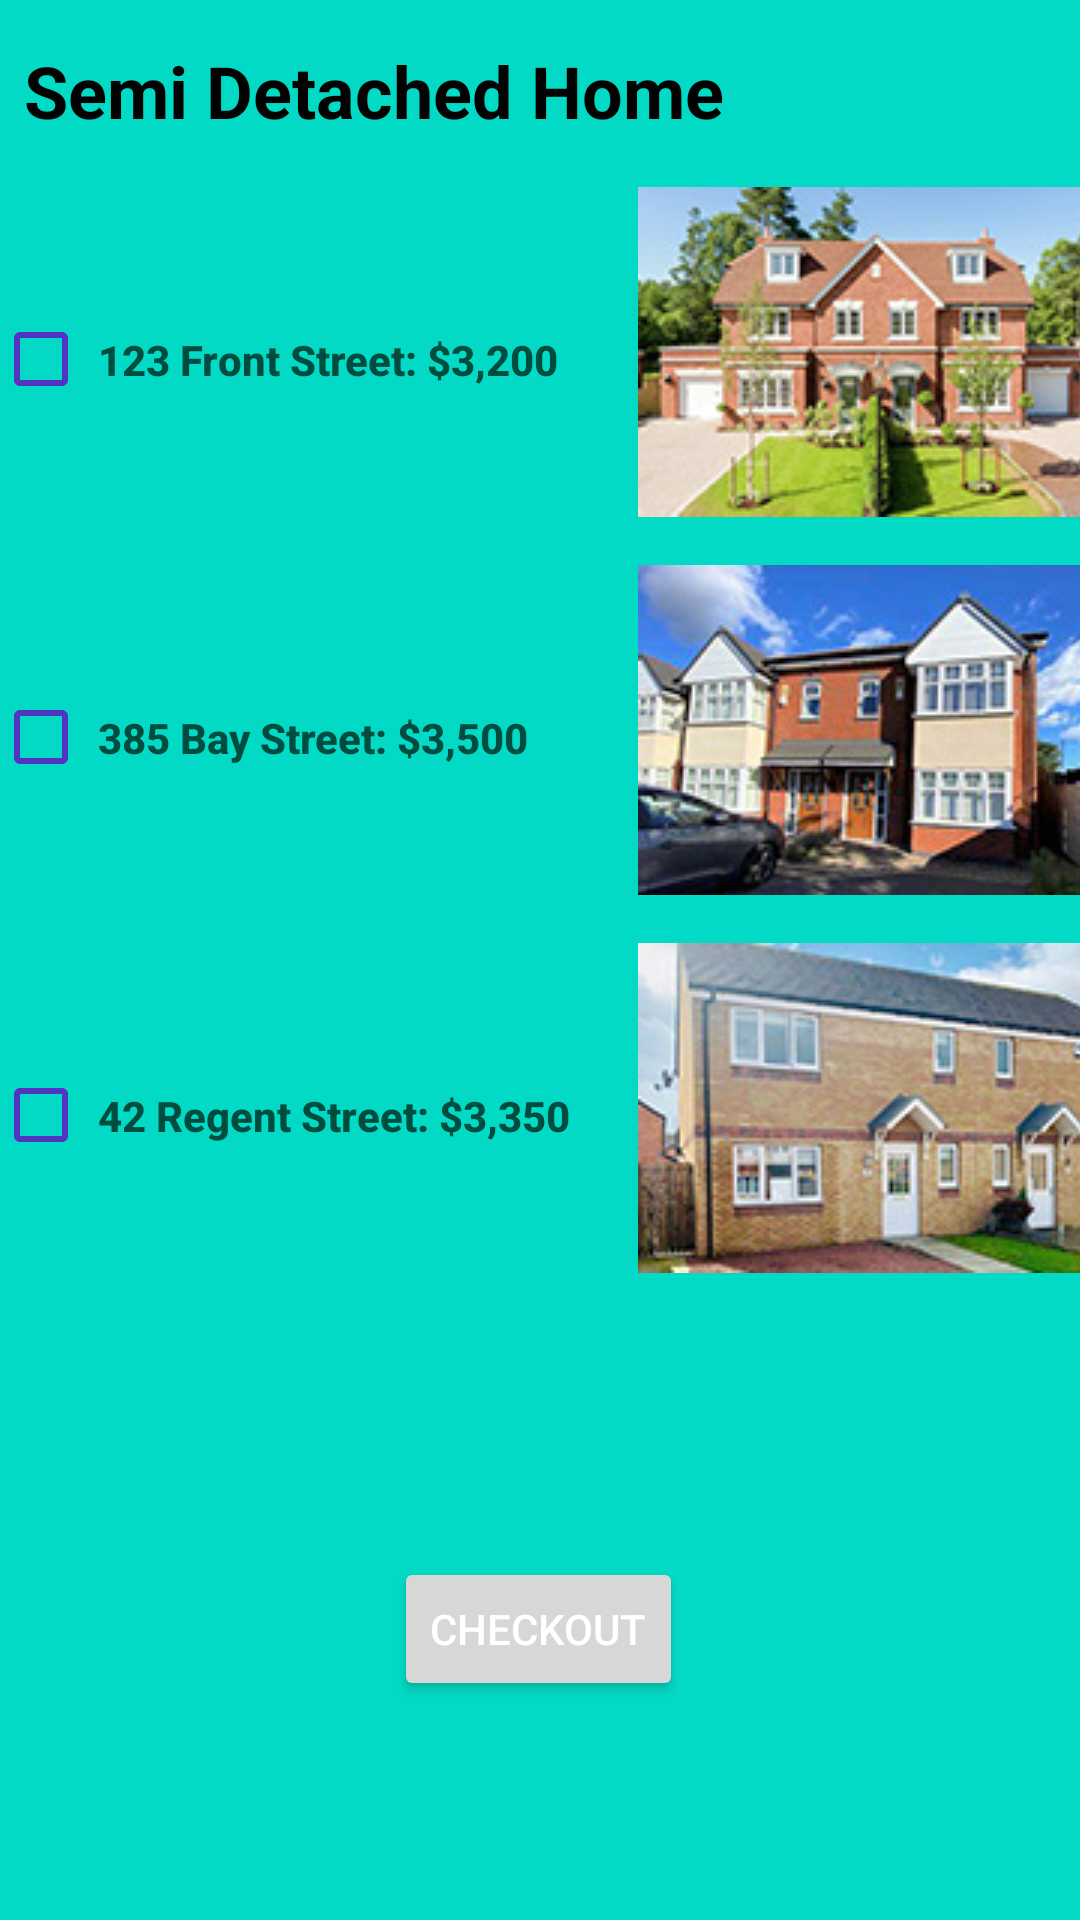

Layout XML and referenced resources for this Android screen:
<!-- AndroidManifest.xml: application theme Theme.Brunomorgado_COMP304Sec002_Lab02_Exercise1 -->
<!-- res/layout/fragment_semi_detached_home.xml -->
<?xml version="1.0" encoding="utf-8"?>
<FrameLayout xmlns:android="http://schemas.android.com/apk/res/android"
    xmlns:tools="http://schemas.android.com/tools"
    xmlns:app="http://schemas.android.com/apk/res-auto"
    android:layout_width="match_parent"
    android:layout_height="match_parent"
    tools:context=".SemiDetachedHome">

    <androidx.constraintlayout.widget.ConstraintLayout
        android:layout_width="match_parent"
        android:layout_height="match_parent"
        android:background="@color/teal_200"
        tools:context=".SemiDetachedHome">

        <TextView
            android:id="@+id/semiDetachedHeader"
            android:layout_width="match_parent"
            android:layout_height="wrap_content"
            android:layout_marginStart="8dp"
            android:layout_marginEnd="8dp"
            android:paddingTop="14dp"
            android:text="@string/semiDetachedHeader"
            android:textColor="#020202"
            android:textSize="24sp"
            android:textStyle="bold"
            app:layout_constraintEnd_toEndOf="parent"
            app:layout_constraintStart_toStartOf="parent"
            app:layout_constraintTop_toTopOf="parent" />

        <CheckBox
            android:id="@+id/checkBox1"
            android:layout_width="35dp"
            android:layout_height="35dp"
            android:layout_gravity="start|center_vertical"
            android:layout_marginStart="8dp"
            android:layout_marginTop="56dp"
            android:layout_weight="1"
            android:buttonTint="#5234C2"
            app:layout_constraintEnd_toStartOf="@+id/textView"
            app:layout_constraintHorizontal_bias="0.5"
            app:layout_constraintHorizontal_chainStyle="spread"
            app:layout_constraintStart_toStartOf="parent"
            app:layout_constraintTop_toBottomOf="@+id/semiDetachedHeader"
            tools:ignore="DuplicateSpeakableTextCheck,TouchTargetSizeCheck" />

        <TextView
            android:id="@+id/textView"
            android:layout_width="180dp"
            android:layout_height="35dp"
            android:layout_gravity="start|center_vertical"
            android:layout_marginTop="56dp"
            android:layout_weight="1"
            android:fontFamily="sans-serif-black"
            android:gravity="center_vertical"
            android:text="@string/descriptionSemiDetached1"
            android:textAlignment="viewStart"
            android:textColor="#004D40"
            android:textFontWeight="800"
            android:textSize="14sp"
            app:layout_constraintEnd_toStartOf="@+id/imageView"
            app:layout_constraintHorizontal_bias="0.5"
            app:layout_constraintStart_toEndOf="@+id/checkBox1"
            app:layout_constraintTop_toBottomOf="@+id/semiDetachedHeader"
            tools:ignore="RtlCompat" />

        <ImageView
            android:id="@+id/imageView"
            android:layout_width="wrap_content"
            android:layout_height="wrap_content"
            android:layout_gravity="center_vertical|end"
            android:layout_marginTop="16dp"
            android:layout_marginEnd="8dp"
            android:layout_weight="1"
            android:contentDescription="@string/imageSemiDetached1"
            app:layout_constraintEnd_toEndOf="parent"
            app:layout_constraintStart_toEndOf="@+id/textView"
            app:layout_constraintTop_toBottomOf="@+id/semiDetachedHeader"
            app:srcCompat="@drawable/semi_detached1"
            tools:ignore="ImageContrastCheck" />

        <CheckBox
            android:id="@+id/checkBox2"
            android:layout_width="35dp"
            android:layout_height="35dp"
            android:layout_gravity="start|center_vertical"
            android:layout_marginStart="8dp"
            android:layout_marginTop="91dp"
            android:layout_weight="1"
            android:buttonTint="#5234C2"
            app:layout_constraintEnd_toStartOf="@+id/textView2"
            app:layout_constraintHorizontal_bias="0.5"
            app:layout_constraintHorizontal_chainStyle="spread"
            app:layout_constraintStart_toStartOf="parent"
            app:layout_constraintTop_toBottomOf="@+id/checkBox1"
            tools:ignore="TouchTargetSizeCheck" />

        <TextView
            android:id="@+id/textView2"
            android:layout_width="180dp"
            android:layout_height="35dp"
            android:layout_gravity="start|center_vertical"
            android:layout_marginTop="91dp"
            android:layout_weight="1"
            android:fontFamily="sans-serif-black"
            android:gravity="center_vertical"
            android:text="@string/descriptionSemiDetached2"
            android:textAlignment="viewStart"
            android:textColor="#004D40"
            android:textFontWeight="800"
            android:textSize="14sp"
            app:layout_constraintEnd_toStartOf="@+id/imageView2"
            app:layout_constraintHorizontal_bias="0.5"
            app:layout_constraintStart_toEndOf="@+id/checkBox2"
            app:layout_constraintTop_toBottomOf="@+id/textView"
            tools:ignore="RtlCompat" />

        <ImageView
            android:id="@+id/imageView2"
            android:layout_width="wrap_content"
            android:layout_height="wrap_content"
            android:layout_gravity="center_vertical|end"
            android:layout_marginTop="16dp"
            android:layout_marginEnd="8dp"
            android:layout_weight="1"
            android:contentDescription="@string/imageSemiDetached2"
            app:layout_constraintEnd_toEndOf="parent"
            app:layout_constraintHorizontal_bias="0.5"
            app:layout_constraintStart_toEndOf="@+id/textView2"
            app:layout_constraintTop_toBottomOf="@+id/imageView"
            app:srcCompat="@drawable/semi_detached2"
            tools:ignore="ImageContrastCheck" />

        <CheckBox
            android:id="@+id/checkBox3"
            android:layout_width="35dp"
            android:layout_height="35dp"
            android:layout_gravity="start|center_vertical"
            android:layout_marginStart="8dp"
            android:layout_marginTop="91dp"
            android:layout_weight="1"
            android:buttonTint="#5234C2"
            android:textAlignment="viewStart"
            app:layout_constraintEnd_toStartOf="@+id/textView3"
            app:layout_constraintHorizontal_bias="0.5"
            app:layout_constraintStart_toStartOf="parent"
            app:layout_constraintTop_toBottomOf="@+id/checkBox2"
            tools:ignore="TouchTargetSizeCheck" />

        <TextView
            android:id="@+id/textView3"
            android:layout_width="180dp"
            android:layout_height="35dp"
            android:layout_gravity="start|center_vertical"
            android:layout_marginTop="91dp"
            android:layout_weight="1"
            android:fontFamily="sans-serif-black"
            android:gravity="center_vertical"
            android:text="@string/descriptionSemiDetached3"
            android:textAlignment="viewStart"
            android:textColor="#004D40"
            android:textFontWeight="800"
            android:textSize="14sp"
            app:layout_constraintEnd_toStartOf="@+id/imageView3"
            app:layout_constraintHorizontal_bias="0.5"
            app:layout_constraintStart_toEndOf="@+id/checkBox3"
            app:layout_constraintTop_toBottomOf="@+id/textView2"
            tools:ignore="RtlCompat,TextContrastCheck" />

        <ImageView
            android:id="@+id/imageView3"
            android:layout_width="wrap_content"
            android:layout_height="wrap_content"
            android:layout_gravity="center_vertical|end"
            android:layout_marginTop="16dp"
            android:layout_marginEnd="8dp"
            android:layout_weight="1"
            android:contentDescription="@string/imageSemiDetached3"
            app:layout_constraintEnd_toEndOf="parent"
            app:layout_constraintHorizontal_bias="0.5"
            app:layout_constraintStart_toEndOf="@+id/textView3"
            app:layout_constraintTop_toBottomOf="@+id/imageView2"
            app:srcCompat="@drawable/semi_detached3"
            tools:ignore="ImageContrastCheck" />

        <androidx.constraintlayout.widget.Guideline
            android:id="@+id/guideline2"
            android:layout_width="wrap_content"
            android:layout_height="wrap_content"
            android:orientation="horizontal"
            app:layout_constraintGuide_begin="491dp" />

        <Button
            android:id="@+id/semiDetachedCheckoutButton"
            android:layout_width="wrap_content"
            android:layout_height="wrap_content"
            android:layout_gravity="center_horizontal"
            android:layout_marginTop="28dp"
            android:text="@string/checkoutButton"
            android:textColor="#ffff"
            app:layout_constraintEnd_toEndOf="parent"
            app:layout_constraintHorizontal_bias="0.498"
            app:layout_constraintStart_toStartOf="parent"
            app:layout_constraintTop_toTopOf="@+id/guideline2"
            tools:ignore="TextContrastCheck" />

    </androidx.constraintlayout.widget.ConstraintLayout>

</FrameLayout>
<!-- resources referenced by this layout -->
<resources>
  <!-- drawable semi_detached1: jpg bitmap (drawable, 18153 bytes) -->
  <!-- drawable semi_detached2: jpg bitmap (drawable, 16162 bytes) -->
  <!-- drawable semi_detached3: jpg bitmap (drawable, 15344 bytes) -->
  <string name="checkoutButton">CHECKOUT</string>
  <string name="descriptionSemiDetached1">123 Front Street: $3,200</string>
  <string name="descriptionSemiDetached2">385 Bay Street: $3,500</string>
  <string name="descriptionSemiDetached3">42 Regent Street: $3,350</string>
  <string name="imageSemiDetached1">Image of first semi-detached home</string>
  <string name="imageSemiDetached2">Image of second semi-detached home</string>
  <string name="imageSemiDetached3">Image of third semi-detached home</string>
  <string name="semiDetachedHeader">Semi Detached Home</string>
  <style name="Theme.Brunomorgado_COMP304Sec002_Lab02_Exercise1" parent="Theme.MaterialComponents.DayNight.DarkActionBar">
          
          <item name="colorPrimary">@color/purple_500</item>
          <item name="colorPrimaryVariant">@color/purple_700</item>
          <item name="colorOnPrimary">@color/white</item>
          
          <item name="colorSecondary">@color/teal_200</item>
          <item name="colorSecondaryVariant">@color/teal_700</item>
          <item name="colorOnSecondary">@color/black</item>
          
          <item name="android:statusBarColor">?attr/colorPrimaryVariant</item>
          
      </style>
  <!-- not gathered from this repository: default colours our renderer supplied (Android Studio template values) -->
  <color name="purple_500">#FF6200EE</color>
  <color name="purple_700">#FF3700B3</color>
  <color name="teal_200">#FF03DAC5</color>
  <color name="teal_700">#FF018786</color>
  <color name="black">#FF000000</color>
  <color name="white">#FFFFFFFF</color>
</resources>
